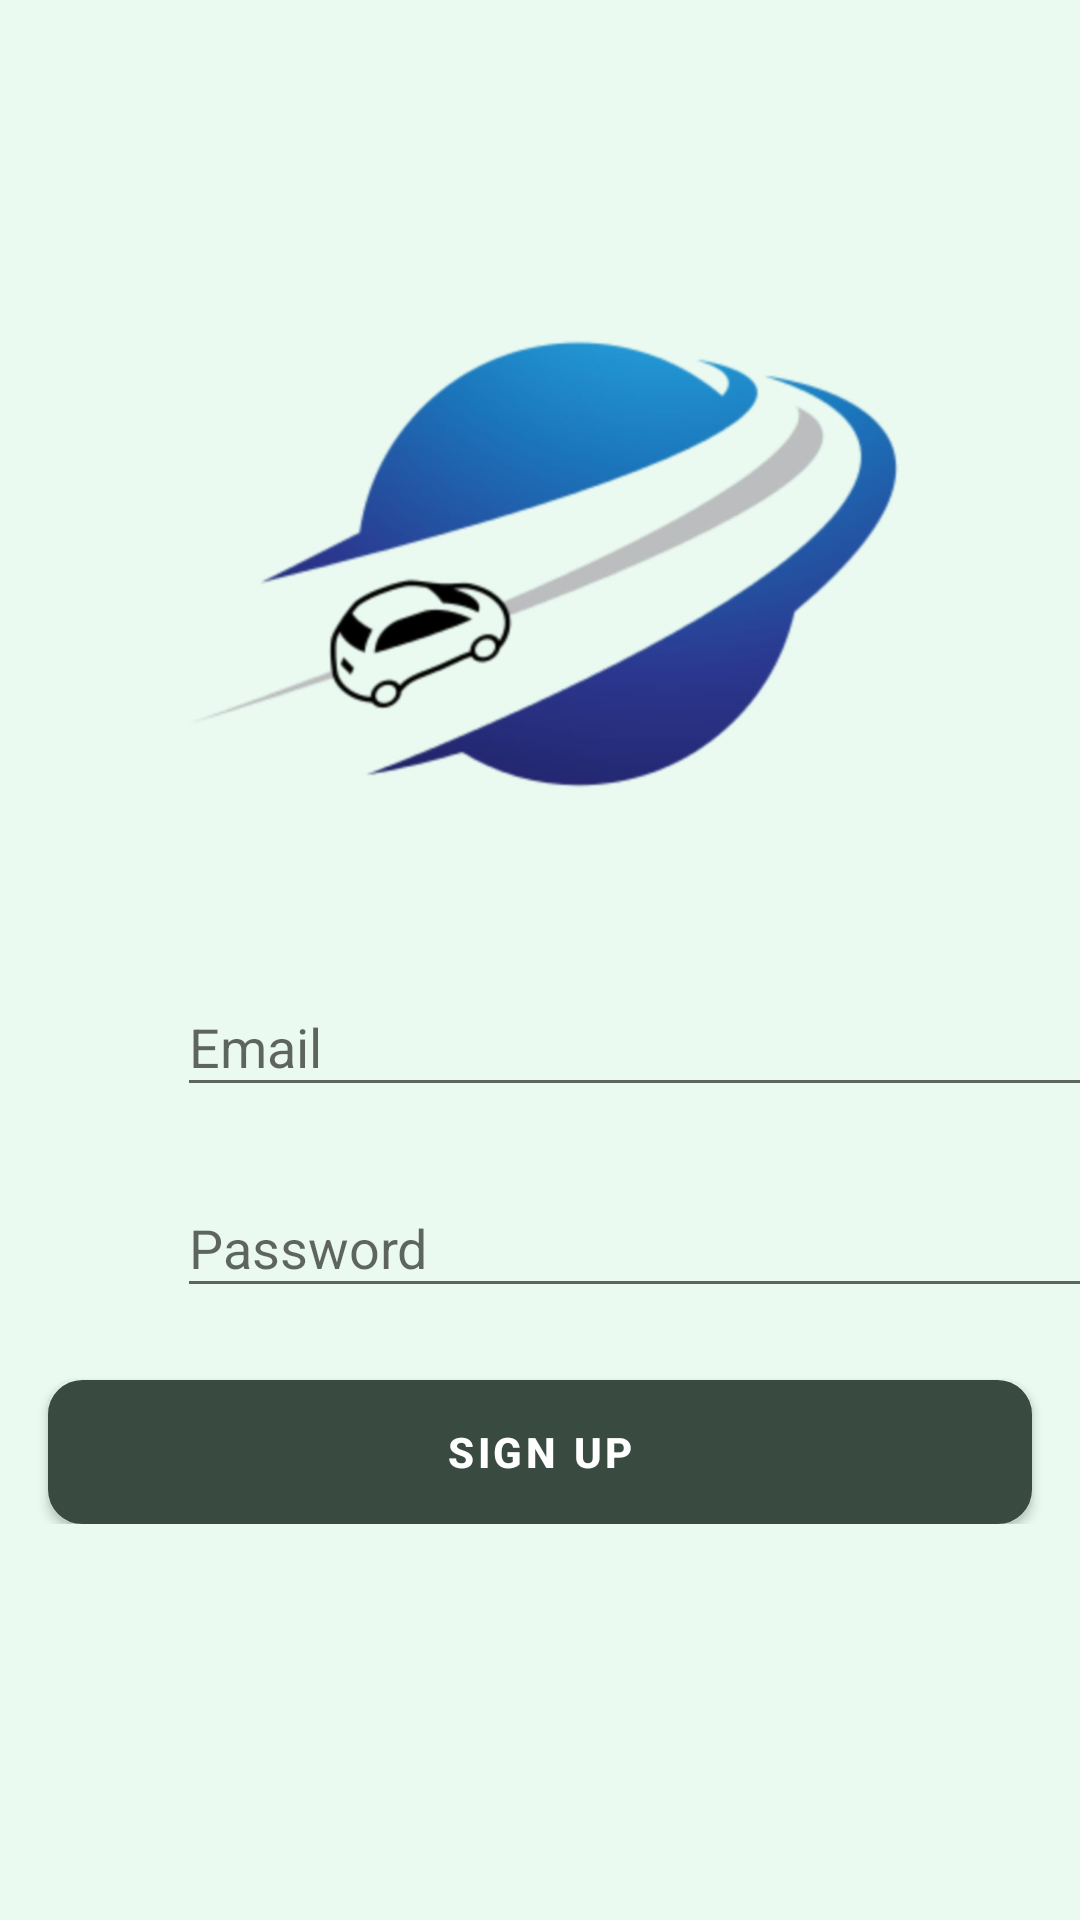

Reconstruct the res/layout file that produces this screen, plus the resources it refers to.
<!-- AndroidManifest.xml: application theme Theme.AndroidProject -->
<!-- res/layout/activity_signup.xml -->
<?xml version="1.0" encoding="utf-8"?>
<ScrollView xmlns:android="http://schemas.android.com/apk/res/android"
    xmlns:app="http://schemas.android.com/apk/res-auto"
    xmlns:tools="http://schemas.android.com/tools"
    android:layout_width="match_parent"
    android:layout_height="match_parent"
    android:background="#EAFAF1">

    <androidx.constraintlayout.widget.ConstraintLayout
        android:layout_width="match_parent"
        android:layout_height="match_parent"
        android:background="#EAFAF1"
        tools:context=".SignupActivity">


        <ImageView
            android:id="@+id/imageView2"
            android:layout_width="0dp"
            android:layout_height="250dp"
            android:layout_marginTop="60dp"
            app:layout_constraintEnd_toEndOf="parent"
            app:layout_constraintStart_toStartOf="parent"
            app:layout_constraintTop_toTopOf="parent"
            app:srcCompat="@drawable/back11" />


        <EditText
            android:id="@+id/email_signUp"
            android:layout_width="336dp"
            android:layout_height="43dp"
            android:ems="10"
            android:hint="@string/enter_email"
            android:inputType="textEmailAddress"
            android:shadowRadius="20"
            app:layout_constraintBottom_toBottomOf="@+id/imageView3"
            app:layout_constraintStart_toEndOf="@+id/imageView3" />

        <EditText
            android:id="@+id/password_signUp"
            android:layout_width="336dp"
            android:layout_height="43dp"
            android:ems="10"
            android:hint="@string/password"
            android:inputType="textPassword"
            app:layout_constraintBottom_toBottomOf="@+id/imageView5"
            app:layout_constraintStart_toEndOf="@+id/imageView5" />

        <Button
            android:id="@+id/SignUp_btn"
            android:layout_width="match_parent"
            android:layout_height="48dp"
            android:layout_marginStart="16dp"
            android:layout_marginTop="24dp"
            android:layout_marginEnd="16dp"
            android:background="@drawable/style_border"
            android:text="@string/signUp_btn"
            android:textColor="@color/white"
            android:textStyle="bold"
            app:backgroundTint="#394B41"
            app:cornerRadius="20dp"
            app:layout_constraintEnd_toEndOf="parent"
            app:layout_constraintStart_toStartOf="parent"
            app:layout_constraintTop_toBottomOf="@+id/password_signUp" />

        <ImageView
            android:id="@+id/imageView3"
            android:layout_width="43dp"
            android:layout_height="43dp"
            android:layout_marginStart="16dp"
            android:layout_marginTop="16dp"
            android:padding="10dp"
            app:layout_constraintStart_toStartOf="parent"
            app:layout_constraintTop_toBottomOf="@+id/imageView2"
            app:srcCompat="@drawable/user" />

        <ImageView
            android:id="@+id/imageView5"
            android:layout_width="43dp"
            android:layout_height="43dp"
            android:layout_marginStart="16dp"
            android:layout_marginTop="24dp"
            android:padding="10dp"
            app:layout_constraintStart_toStartOf="parent"
            app:layout_constraintTop_toBottomOf="@+id/imageView3"
            app:srcCompat="@drawable/padlock1" />
    </androidx.constraintlayout.widget.ConstraintLayout>
</ScrollView>
<!-- resources referenced by this layout -->
<resources>
  <!-- drawable back11: jpeg bitmap (drawable-v24, 40725 bytes) -->
  <!-- drawable style_border (drawable-v24) -->
  <?xml version="1.0" encoding="utf-8"?>
  <selector xmlns:android="http://schemas.android.com/apk/res/android">
  
      <item>
          <shape android:shape="rectangle">
              <corners android:radius="10dp" />
              <stroke android:width="3dp" android:color="#394B41" />
              <gradient android:angle="-90" android:endColor="#394B41" android:startColor="#394B41" />
          </shape>
      </item>
  </selector>
  <string name="enter_email">Email</string>
  <string name="password">Password</string>
  <string name="signUp_btn">sign up</string>
  <style name="Theme.AndroidProject" parent="Theme.MaterialComponents.DayNight.DarkActionBar">
          
          <item name="colorPrimary">#3D6758</item>
          <item name="colorPrimaryVariant">#394B41</item>
          <item name="colorOnPrimary">@color/white</item>
          
          <item name="colorSecondary">@color/teal_200</item>
          <item name="colorSecondaryVariant">@color/teal_700</item>
          <item name="colorOnSecondary">@color/black</item>
          
          <item name="android:statusBarColor" tools:targetApi="l">?attr/colorPrimaryVariant</item>
          
      </style>
  <!-- not gathered from this repository: default colours our renderer supplied (Android Studio template values) -->
  <color name="teal_200">#FF03DAC5</color>
  <color name="teal_700">#FF018786</color>
  <color name="black">#FF000000</color>
  <color name="white">#FFFFFFFF</color>
</resources>
